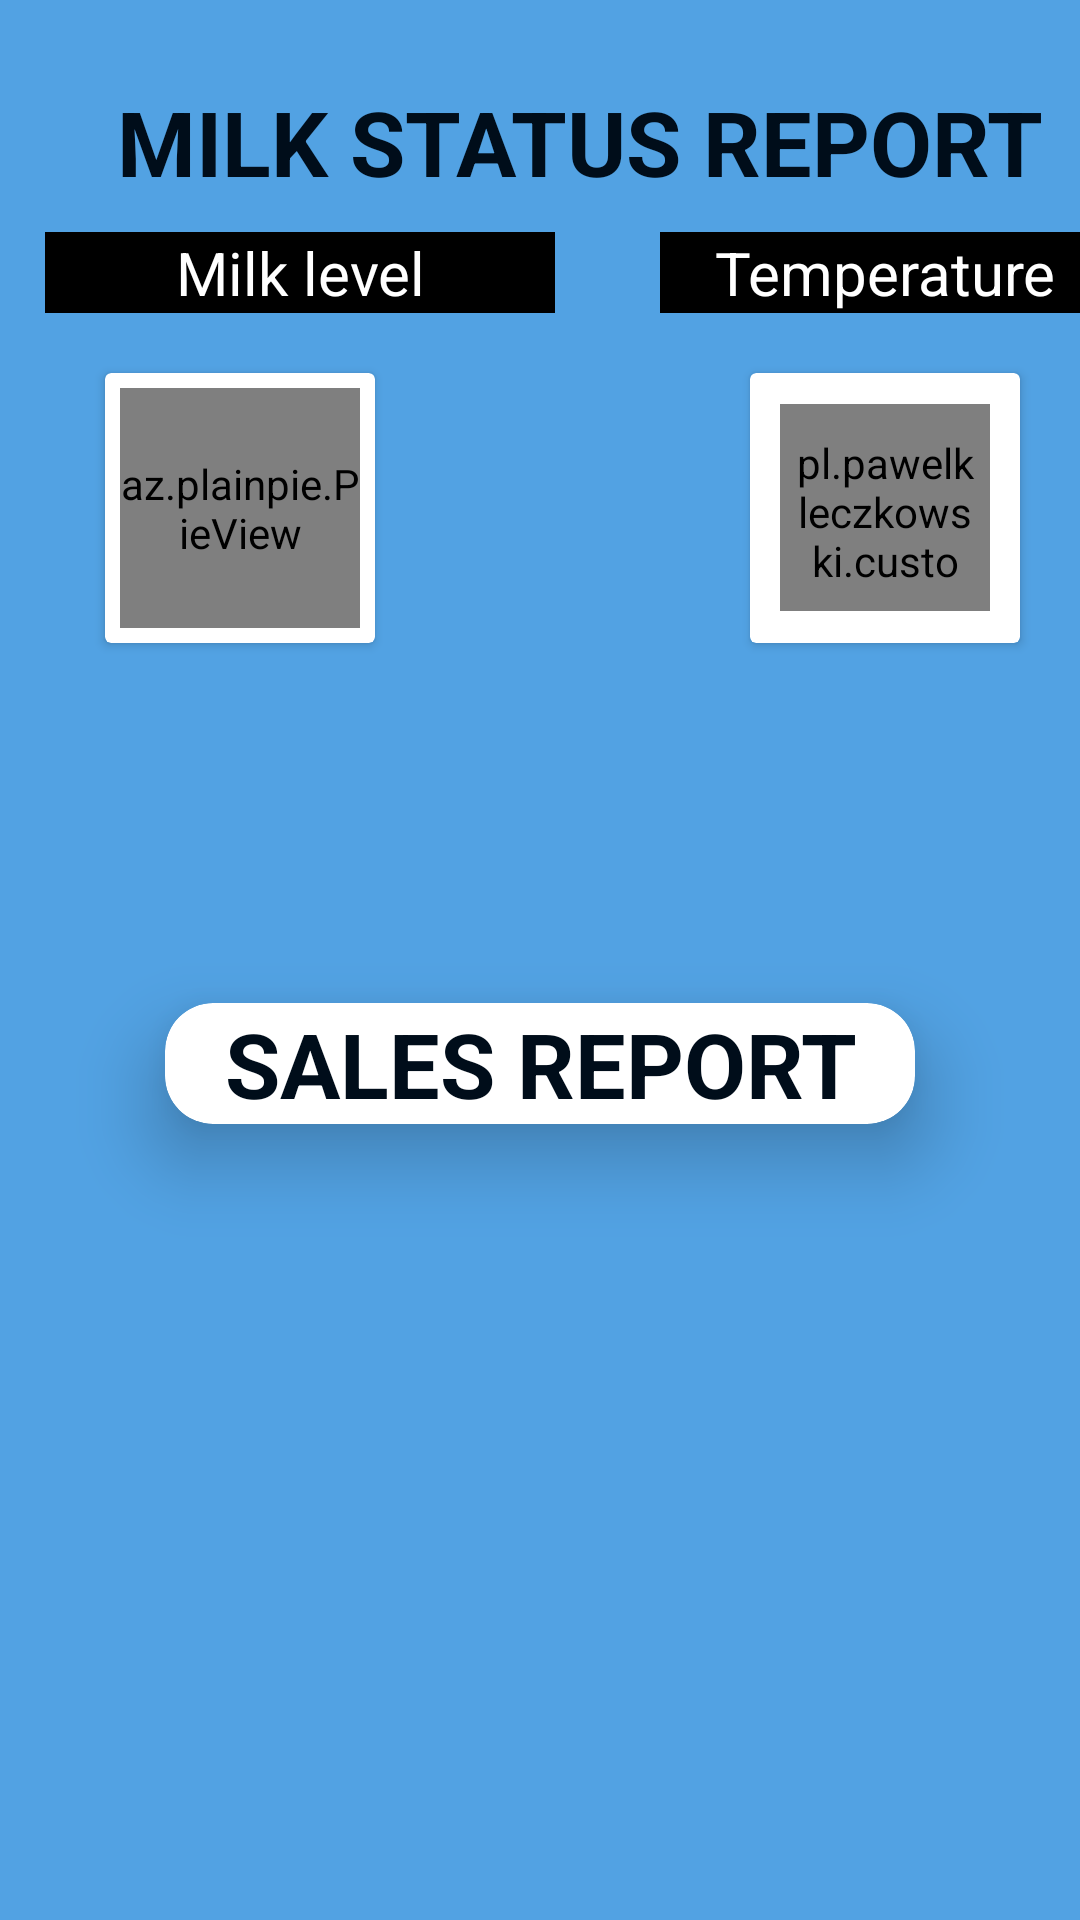

The Android layout XML behind this screen, and the referenced resources:
<!-- AndroidManifest.xml: application theme Theme.MyApplication -->
<!-- res/layout/activity_dash.xml -->
<?xml version="1.0" encoding="utf-8"?>
<LinearLayout xmlns:android="http://schemas.android.com/apk/res/android"
    xmlns:app="http://schemas.android.com/apk/res-auto"
    xmlns:gauge="http://schemas.android.com/apk/res-auto"
    xmlns:plainpie="http://schemas.android.com/apk/res-auto"
    xmlns:tools="http://schemas.android.com/tools"
    android:layout_width="match_parent"
    android:layout_height="match_parent"
    android:orientation="vertical"
    android:background="#52A2E3"
    tools:context=".DashboardActivity">
    <LinearLayout
        android:layout_width="match_parent"
        android:layout_height="wrap_content"
        android:orientation="horizontal"
        android:layout_marginTop="12dp"
        >
        <TextView
            android:layout_width="wrap_content"
            android:layout_height="wrap_content"
            android:layout_marginTop="15dp"
            android:layout_marginLeft="39dp"
            android:gravity="center_horizontal"
            android:shadowColor="#000d1a"
            android:shadowDx="10"
            android:shadowDy="10"
            android:text="@string/status_check"
            android:textAlignment="center"
            android:textColor="#000d1a"
            android:textSize="30dp"
            android:textStyle="bold" />

    </LinearLayout>
    <TableLayout
        android:layout_width="match_parent"
        android:layout_height="wrap_content"
        android:layout_marginTop="10dp">
        <LinearLayout>
            <Space
                android:layout_width="10dp"
                android:layout_height="wrap_content"/>

            <TextView
                android:layout_width="170dp"
                android:layout_height="wrap_content"
                android:layout_gravity="center"
                android:layout_marginStart="5dp"
                android:background="@color/black"
                android:gravity="center"
                android:text="Milk level"
                android:textColor="#ffff"
                android:textSize="20sp"
                android:layout_marginLeft="5dp" />


            <Space
                android:layout_width="30dp"
                android:layout_height="wrap_content"/>

            <TextView
                android:layout_width="150dp"
                android:layout_height="wrap_content"
                android:layout_gravity="center"
                android:layout_marginStart="5dp"
                android:background="@color/black"
                android:gravity="center"
                android:text="Temperature"
                android:textColor="#ffff"
                android:textSize="20sp"
                android:layout_marginLeft="5dp" />
        </LinearLayout>
        <LinearLayout
            android:layout_width="wrap_content"
            android:layout_height="wrap_content"
            android:orientation="horizontal">

            <Space
                android:layout_width="15dp"
                android:layout_height="15dp" />
            <androidx.cardview.widget.CardView
                android:layout_width="90dp"
                android:layout_height="90dp"
                android:background="@color/white"
                android:layout_marginStart="70dp"
                android:layout_margin="20dp"
                android:layout_marginLeft="70dp">
                <az.plainpie.PieView
                    android:id="@+id/pieView_soil"
                    android:layout_width="80dp"
                    android:layout_height="80dp"
                    android:layout_gravity="center"/>



            </androidx.cardview.widget.CardView>
            <Space
                android:layout_width="15dp"
                android:layout_height="15dp" />


            <RelativeLayout
                android:layout_width="wrap_content"
                android:layout_height="wrap_content"
                android:layout_marginStart="70dp">
                <androidx.cardview.widget.CardView
                    android:layout_width="90dp"
                    android:layout_height="90dp"
                    android:background="@color/white"
                    android:layout_marginTop="20dp"
                    android:layout_margin="20dp">

                    <pl.pawelkleczkowski.customgauge.CustomGauge
                        android:id="@+id/gauge2"
                        android:layout_width="70dp"
                        android:layout_height="69dp"
                        android:layout_gravity="center"
                        android:paddingLeft="5dp"
                        android:paddingTop="10dp"
                        android:paddingRight="5dp"
                        android:paddingBottom="10dp"
                        app:gaugePointEndColor="#EF0A0A"
                        app:gaugePointStartColor="#B60202"
                        app:gaugeStartAngle="135"
                        app:gaugeStrokeCap="ROUND"
                        app:gaugeStrokeColor="#717070"
                        app:gaugeStrokeWidth="7dp"
                        app:gaugeSweepAngle="270" />



                    <TextView
                        android:id="@+id/text1"
                        android:layout_width="wrap_content"
                        android:layout_height="wrap_content"
                        android:layout_marginStart="30dp"
                        android:layout_marginTop="40dp"
                        android:textColor="#D50808"
                        android:textSize="15sp"
                        android:textStyle="bold" />
                </androidx.cardview.widget.CardView>
            </RelativeLayout>



        </LinearLayout>

    </TableLayout>
    <ImageView
        android:layout_width="120dp"
        android:layout_height="90dp"
        android:src="@drawable/preview"
        android:layout_gravity="center_horizontal"
        android:layout_marginLeft="0dp"
        android:layout_marginTop="5dp"
        />
    <androidx.cardview.widget.CardView

        android:id="@+id/card_sale"
        android:layout_gravity="center"
        android:layout_width="250dp"
        android:layout_height="wrap_content"
        android:layout_marginTop="5dp"
        android:background="@color/white"
        app:cardCornerRadius="16dp"
        app:cardElevation="16dp"
        >

        <TextView
            android:id="@+id/salesview"
            android:layout_width="wrap_content"
            android:layout_height="wrap_content"
            android:text="SALES REPORT"
            android:textAlignment="center"
            android:textColor="#000d1a"
            android:textSize="30dp"
            android:textStyle="bold"
            android:gravity="center_horizontal"
            android:layout_marginLeft="20dp"/>

    </androidx.cardview.widget.CardView>



</LinearLayout>
<!-- resources referenced by this layout -->
<resources>
  <color name="black">#FF000000</color>
  <color name="white">#FFFFFFFF</color>
  <string name="status_check">MILK STATUS REPORT</string>
  <style name="Theme.MyApplication" parent="Theme.MaterialComponents.DayNight.NoActionBar">
          
          <item name="colorPrimary">@color/purple_200</item>
          <item name="colorPrimaryVariant">#52A2E3</item>
          <item name="colorOnPrimary">@android:color/holo_blue_dark</item>
          
          <item name="colorSecondary">@color/teal_200</item>
          <item name="colorSecondaryVariant">@color/teal_200</item>
          <item name="colorOnSecondary">#4D9AD8</item>
          
          <item name="android:statusBarColor" tools:targetApi="l">?attr/colorPrimaryVariant</item>
          
      </style>
  <color name="purple_200">#FFBB86FC</color>
  <color name="teal_200">#FF03DAC5</color>
</resources>
